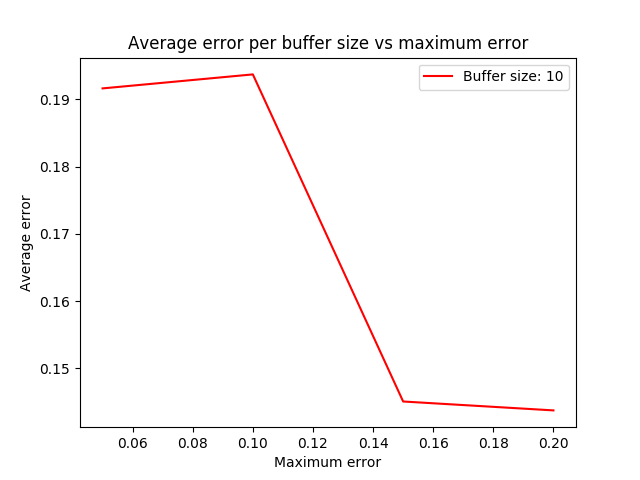

Source data for this figure (header and first rows):
Buffer size, Maximum error, Average error, Average end error
10.0, 0.1, 0.1937, 0.1024
10.0, 0.15, 0.1451, 0.07687
10.0, 0.2, 0.1438, 0.08038
10.0, 0.05, 0.1916, 0.08314
